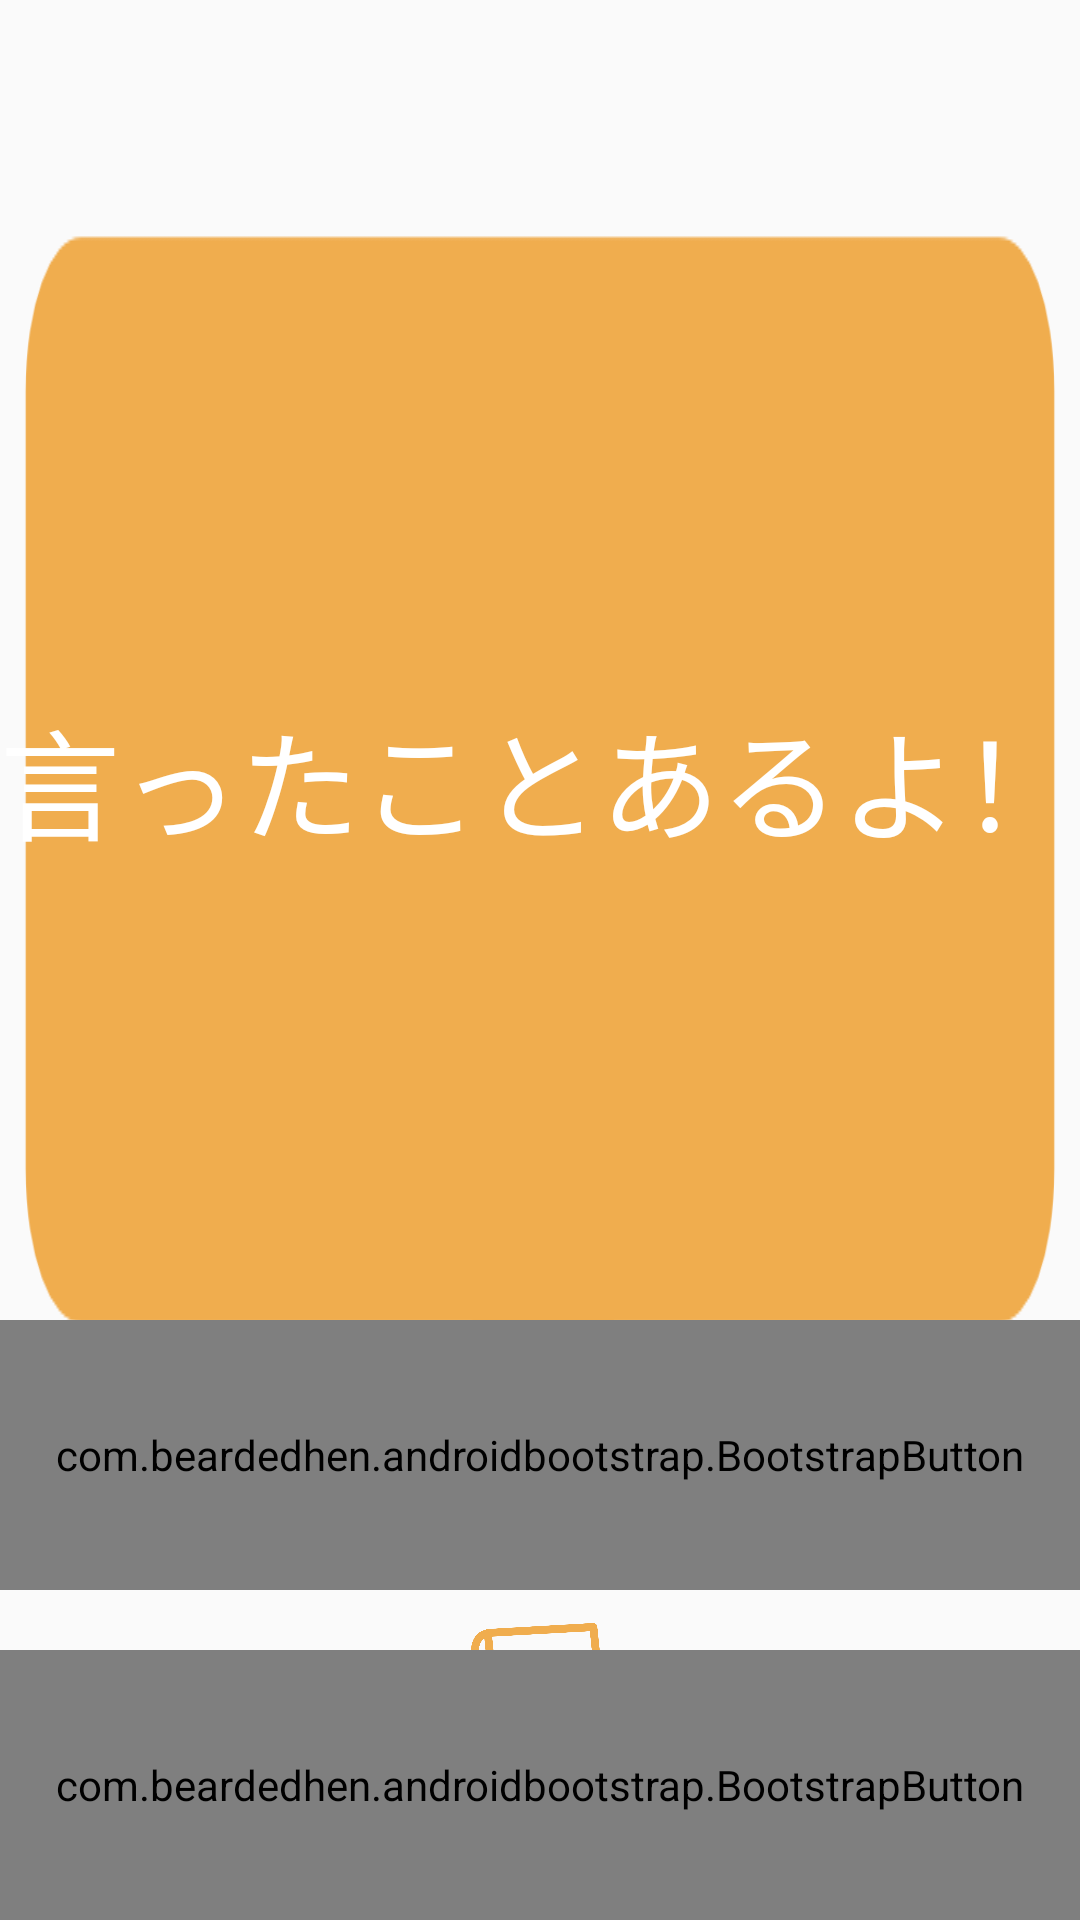

Layout XML and referenced resources for this Android screen:
<!-- AndroidManifest.xml: application theme AppTheme -->
<!-- res/layout/content_conotan_notice.xml -->
<?xml version="1.0" encoding="utf-8"?>
<RelativeLayout xmlns:android="http://schemas.android.com/apk/res/android"
    xmlns:app="http://schemas.android.com/apk/res-auto"
    xmlns:tools="http://schemas.android.com/tools"
    android:layout_width="match_parent"
    android:layout_height="match_parent"
    android:paddingBottom="@dimen/activity_vertical_margin"
    android:paddingLeft="@dimen/activity_horizontal_margin"
    android:paddingRight="@dimen/activity_horizontal_margin"
    android:paddingTop="@dimen/activity_vertical_margin"
    app:layout_behavior="@string/appbar_scrolling_view_behavior"
    tools:context="com.example.allfree.conotan_bootstrap.ConotanNoticeActivity"
    tools:showIn="@layout/activity_conotan_notice">

    <LinearLayout
        android:orientation="vertical"
        android:layout_width="match_parent"
        android:layout_height="match_parent"
        android:layout_alignParentTop="true"
        android:layout_alignParentEnd="true"
        android:layout_alignParentRight="true"
        android:id="@+id/linearLayout">

        <TextView
            android:layout_width="wrap_content"
            android:layout_height="wrap_content"
            android:gravity="center"
            android:text="言ったことあるよ！"
            android:textColor="#FFFFFF"
            android:textSize="40sp"
            android:layout_marginTop="10dp"
            android:layout_centerVertical="true"
            android:background="@drawable/fukidashi"
            android:layout_gravity="center_horizontal"
            android:id="@+id/text"
            android:layout_centerHorizontal="true" />

        <ImageView
            android:layout_width="wrap_content"
            android:layout_height="wrap_content"
            android:src="@drawable/kao0"
            android:layout_gravity="center_horizontal"
            android:id="@+id/image"
            android:layout_marginTop="30dp"
            android:layout_marginBottom="50dp" />
    </LinearLayout>

    <LinearLayout
        android:orientation="vertical"
        android:layout_width="match_parent"
        android:layout_height="match_parent"
        android:layout_alignParentTop="true"
        android:layout_alignParentEnd="true"
        android:layout_alignParentRight="true"
        android:id="@+id/linearLayout_bottom"
        android:gravity="bottom" >

        <com.beardedhen.androidbootstrap.BootstrapButton
            android:layout_width="match_parent"
            android:layout_height="90dp"
            android:id="@+id/manual"
            app:bootstrapBrand="warning"
            app:bootstrapText="過去のマニュアルを探す"
            app:bootstrapSize="lg"
            app:buttonMode="regular"
            app:showOutline="false"
            app:roundedCorners="true"
            android:gravity="center_horizontal"
            android:layout_alignBottom="@+id/linearLayout"
            android:layout_gravity="center_horizontal"
            android:layout_alignParentRight="true"
            android:layout_alignParentEnd="true"
            android:layout_marginTop="40dp" />


        <com.beardedhen.androidbootstrap.BootstrapButton
            android:layout_width="match_parent"
            android:layout_height="90dp"
            android:id="@+id/main"
            app:bootstrapBrand="warning"
            app:bootstrapText="戻る"
            app:bootstrapSize="lg"
            app:buttonMode="regular"
            app:showOutline="false"
            app:roundedCorners="true"
            android:gravity="center_horizontal"
            android:layout_alignBottom="@+id/linearLayout"
            android:layout_gravity="center_horizontal"
            android:layout_alignParentRight="true"
            android:layout_alignParentEnd="true"
            android:layout_marginTop="20dp" />

    </LinearLayout>

</RelativeLayout>
<!-- res/layout/activity_conotan_notice.xml (included above) -->
<?xml version="1.0" encoding="utf-8"?>
<android.support.design.widget.CoordinatorLayout xmlns:android="http://schemas.android.com/apk/res/android"
    xmlns:app="http://schemas.android.com/apk/res-auto"
    xmlns:tools="http://schemas.android.com/tools"
    android:layout_width="match_parent"
    android:layout_height="match_parent"
    android:fitsSystemWindows="true"
    tools:context="com.example.allfree.conotan_bootstrap.ConotanNoticeActivity">

    <android.support.design.widget.AppBarLayout
        android:layout_width="match_parent"
        android:layout_height="wrap_content"
        android:theme="@style/AppTheme.AppBarOverlay">

        <android.support.v7.widget.Toolbar
            android:id="@+id/toolbar"
            android:layout_width="match_parent"
            android:layout_height="?attr/actionBarSize"
            android:background="?attr/colorPrimary"
            app:popupTheme="@style/AppTheme.PopupOverlay" />

    </android.support.design.widget.AppBarLayout>

    <include layout="@layout/content_conotan_notice" />

</android.support.design.widget.CoordinatorLayout>
<!-- resources referenced by this layout -->
<resources>
  <!-- drawable fukidashi: png bitmap (drawable, 6581 bytes) -->
  <!-- drawable kao0: png bitmap (drawable, 36256 bytes) -->
  <style name="AppTheme.AppBarOverlay" parent="ThemeOverlay.AppCompat.Dark.ActionBar" />
  <style name="AppTheme.PopupOverlay" parent="ThemeOverlay.AppCompat.Light" />
  <style name="AppTheme" parent="Theme.AppCompat.Light.DarkActionBar">
          
          <item name="colorPrimary">@color/colorActionBar</item>
          <item name="colorPrimaryDark">@color/colorActionBar</item>
          <item name="colorAccent">@color/colorAccent</item>
      </style>
  <color name="colorActionBar">#f0ad4e</color>
  <color name="colorAccent">#de5743</color>
</resources>
